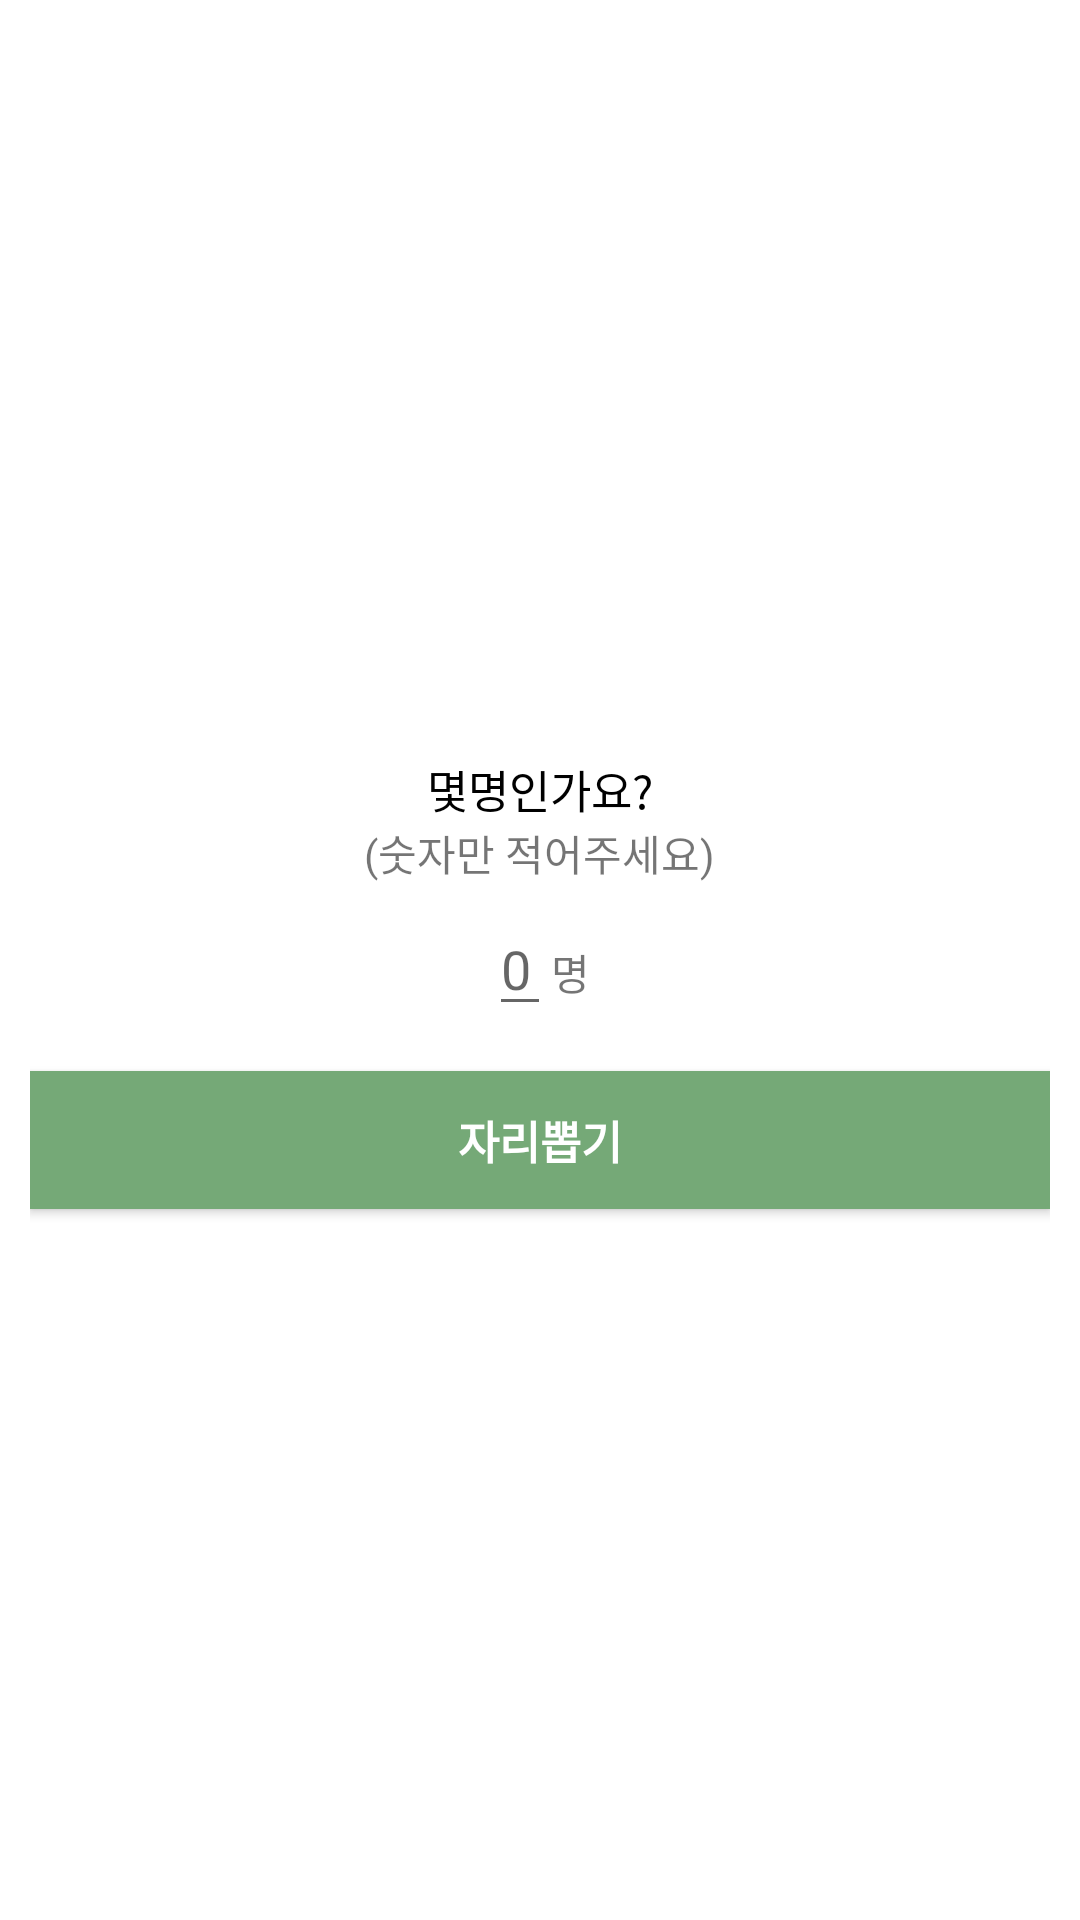

Produce the Android XML layout that renders to this screen, including the resource entries it uses.
<!-- AndroidManifest.xml: application theme Theme.ChangingSeats -->
<!-- res/layout/fragment_number_change_dialog.xml -->
<?xml version="1.0" encoding="utf-8"?>
<LinearLayout xmlns:android="http://schemas.android.com/apk/res/android"
    xmlns:tools="http://schemas.android.com/tools"
    android:layout_width="wrap_content"
    android:layout_height="wrap_content"
    android:background="@drawable/dialog_round_border"
    android:gravity="center"
    android:orientation="vertical"
    android:padding="10dp"
    tools:context=".dialog.NumberChangeDialog">

    <TextView
        android:layout_width="wrap_content"
        android:layout_height="wrap_content"
        android:layout_gravity="center"
        android:layout_marginLeft="15dp"
        android:layout_marginTop="15dp"
        android:layout_marginRight="15dp"
        android:gravity="center"
        android:text="몇명인가요?"
        android:textColor="@color/black"
        android:textSize="15dp" />

    <TextView
        android:layout_width="wrap_content"
        android:layout_height="wrap_content"
        android:layout_gravity="center"
        android:gravity="center"
        android:text="(숫자만 적어주세요)" />

    <TextView
        android:layout_width="280dp"
        android:layout_height="1dp"
        android:layout_gravity="center" />

    <LinearLayout
        android:layout_width="wrap_content"
        android:layout_height="wrap_content"
        android:layout_marginTop="5dp"
        android:orientation="horizontal">

        <EditText
            android:id="@+id/et_how_many_member"
            android:layout_width="wrap_content"
            android:layout_height="wrap_content"
            android:hint="0"
            android:inputType="text" />

        <TextView
            android:layout_width="wrap_content"
            android:layout_height="wrap_content"
            android:text="명" />

    </LinearLayout>

    <androidx.appcompat.widget.AppCompatButton
        android:id="@+id/btn_pick_a_seat"
        android:layout_width="match_parent"
        android:layout_height="46dp"
        android:layout_marginTop="15dp"
        android:background="@color/primaryLightColor"
        android:gravity="center"
        android:text="자리뽑기"
        android:textColor="@color/white"
        android:textSize="15dp"
        android:textStyle="bold" />

</LinearLayout>
<!-- resources referenced by this layout -->
<resources>
  <color name="black">#FF000000</color>
  <color name="primaryLightColor">#75a977</color>
  <color name="white">#FFFFFFFF</color>
  <!-- drawable dialog_round_border (drawable) -->
  <?xml version="1.0" encoding="utf-8"?>
  <layer-list xmlns:android="http://schemas.android.com/apk/res/android">
      <item>
          <shape
              android:shape="rectangle">
              <corners
                  android:radius="5dp"/>
              <solid
                  android:color="@color/white"/>
          </shape>
      </item>
  </layer-list>
  <style name="Theme.ChangingSeats" parent="Theme.MaterialComponents.DayNight.DarkActionBar">
          
          <item name="colorPrimary">@color/purple_500</item>
          <item name="colorPrimaryVariant">@color/purple_700</item>
          <item name="colorOnPrimary">@color/white</item>
          
          <item name="colorSecondary">@color/teal_200</item>
          <item name="colorSecondaryVariant">@color/teal_700</item>
          <item name="colorOnSecondary">@color/black</item>
          
          <item name="android:statusBarColor">?attr/colorPrimaryVariant</item>
          
      </style>
  <color name="purple_500">#FF6200EE</color>
  <color name="purple_700">#FF3700B3</color>
  <color name="teal_200">#FF03DAC5</color>
  <color name="teal_700">#FF018786</color>
</resources>
